Photos from the image-classification dataset "raw_data" in the GitHub repository Tahkare/Projet-AIC. Its 6 classes are: chaetognatha, copepoda, euphausiids, fish larvae, limacina, medusae.

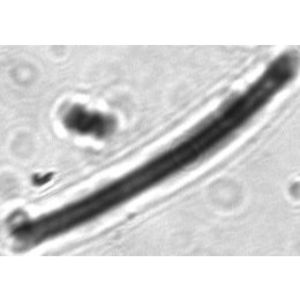
Label: chaetognatha

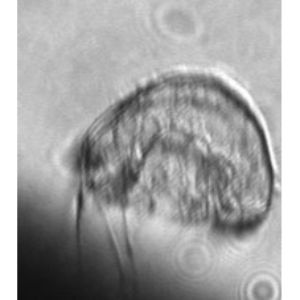
Label: medusae

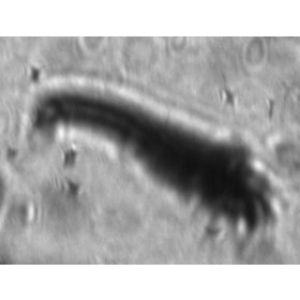
Label: euphausiids

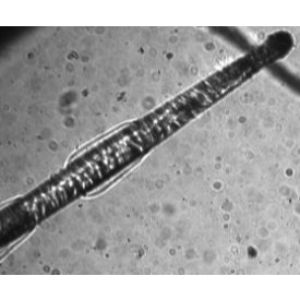
Label: chaetognatha

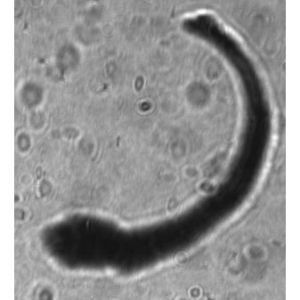
Label: fish larvae

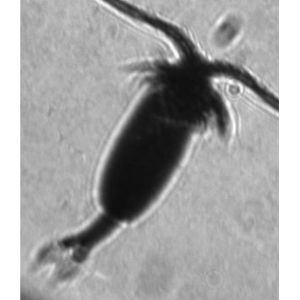
Label: copepoda
